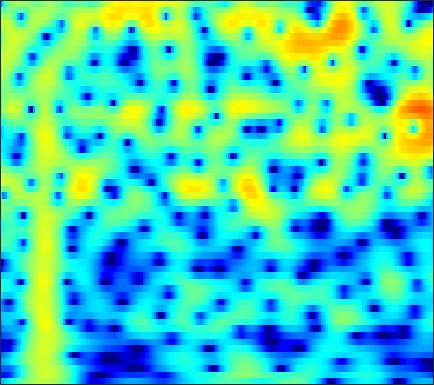

The file beside this chart, header and first rows:
-8.3312, -7.7307, -6.9103, -6.0721, -5.4407, -4.6025, -3.7767, -3.171, -2.3892, -1.6488, -0.95629, -0.46966, 0.12597, 0.6583, 1.0129, 1.4232, 1.7618, 1.965, 2.1689, 2.2931, 2.3355, 2.3114, 2.2053, 2.0094
-15.4, -15.66, -15.73, -15.1, -14.08, -12.2, -10.12, -8.592, -6.686, -4.969, -3.445, -2.423, -1.212, -0.166, 0.517, 1.299, 1.939, 2.331, 2.737, 3.016, 3.169, 3.203, 3.144, 2.963
-11.92, -12.01, -12.1, -11.99, -11.66, -10.78, -9.432, -8.237, -6.565, -4.934, -3.417, -2.378, -1.131, -0.04663, 0.6595, 1.463, 2.114, 2.503, 2.894, 3.142, 3.252, 3.245, 3.12, 2.866
-9.201, -8.698, -7.994, -7.243, -6.646, -5.804, -4.909, -4.211, -3.259, -2.303, -1.364, -0.6862, 0.1662, 0.9396, 1.457, 2.051, 2.525, 2.796, 3.038, 3.138, 3.09, 2.956, 2.642, 2.171
-11.54, -10.84, -9.885, -8.877, -8.08, -6.963, -5.798, -4.907, -3.722, -2.565, -1.466, -0.6902, 0.2662, 1.119, 1.683, 2.326, 2.832, 3.12, 3.373, 3.469, 3.401, 3.237, 2.861, 2.296
-16.62, -16.91, -17.27, -17.05, -16.12, -13.99, -11.47, -9.615, -7.346, -5.325, -3.551, -2.37, -0.9799, 0.2084, 0.9755, 1.841, 2.532, 2.939, 3.335, 3.565, 3.628, 3.567, 3.338, 2.943
-16.58, -17.36, -18.67, -19.7, -19.33, -16.96, -13.85, -11.63, -9.023, -6.784, -4.845, -3.557, -2.035, -0.714, 0.1521, 1.147, 1.967, 2.467, 2.983, 3.331, 3.515, 3.548, 3.458, 3.221
-12.89, -12.62, -12.2, -11.66, -11.16, -10.37, -9.442, -8.646, -7.457, -6.174, -4.84, -3.825, -2.498, -1.233, -0.3442, 0.7382, 1.673, 2.265, 2.897, 3.339, 3.591, 3.658, 3.585, 3.341
-11.06, -10.33, -9.591, -9.107, -8.902, -8.809, -8.885, -9.017, -9.144, -8.901, -7.905, -6.663, -4.659, -2.612, -1.199, 0.4561, 1.817, 2.642, 3.488, 4.058, 4.349, 4.391, 4.213, 3.776
-8.644, -7.979, -7.422, -7.221, -7.283, -7.676, -8.52, -9.613, -12.06, -16.05, -16.47, -12.05, -7.08, -3.51, -1.441, 0.7407, 2.386, 3.33, 4.242, 4.799, 5.019, 4.968, 4.609, 3.909
-7.811, -7.651, -7.49, -7.311, -7.162, -6.928, -6.644, -6.394, -5.965, -5.338, -4.424, -3.532, -2.14, -0.6834, 0.3721, 1.651, 2.715, 3.355, 3.972, 4.307, 4.349, 4.196, 3.741, 2.991
-9.608, -10.41, -11.4, -11.87, -11.58, -10.4, -8.764, -7.465, -5.774, -4.183, -2.731, -1.725, -0.4773, 0.6724, 1.454, 2.353, 3.071, 3.486, 3.861, 4.016, 3.938, 3.722, 3.225, 2.492
-10.31, -12.07, -15.54, -20.53, -20.67, -15.2, -10.96, -8.582, -6.069, -4.056, -2.364, -1.249, 0.053, 1.171, 1.897, 2.716, 3.354, 3.701, 3.984, 4.06, 3.922, 3.667, 3.123, 2.347
-6.357, -6.868, -7.527, -7.848, -7.783, -7.361, -6.621, -5.888, -4.765, -3.587, -2.384, -1.479, -0.2841, 0.8316, 1.583, 2.45, 3.146, 3.536, 3.862, 3.955, 3.811, 3.543, 2.975, 2.163
-3.933, -4.211, -4.562, -4.94, -5.256, -5.686, -6.083, -6.319, -6.403, -5.975, -4.882, -3.741, -2.04, -0.3733, 0.753, 2.037, 3.035, 3.595, 4.089, 4.288, 4.19, 3.929, 3.329, 2.433
-3.844, -3.967, -4.229, -4.717, -5.26, -6.29, -7.939, -9.919, -14.74, -33.18, -14.9, -9.248, -4.69, -1.618, 0.1245, 1.922, 3.234, 3.945, 4.571, 4.859, 4.817, 4.57, 3.948, 2.984
-7.323, -7.086, -6.809, -6.547, -6.406, -6.386, -6.55, -6.706, -6.801, -6.455, -5.36, -4.165, -2.372, -0.618, 0.5622, 1.892, 2.938, 3.537, 4.079, 4.337, 4.321, 4.123, 3.611, 2.823
-15.2, -13.89, -11.82, -9.833, -8.558, -7.2, -6.091, -5.337, -4.403, -3.493, -2.525, -1.761, -0.7294, 0.2819, 1.004, 1.868, 2.58, 3.009, 3.415, 3.616, 3.61, 3.469, 3.105, 2.538
-20.54, -17.25, -13.38, -10.45, -8.829, -7.115, -5.726, -4.857, -3.842, -2.892, -1.987, -1.319, -0.4297, 0.4329, 1.041, 1.789, 2.431, 2.819, 3.202, 3.414, 3.435, 3.328, 3.022, 2.531
-8.615, -8.229, -7.484, -6.604, -6.029, -5.354, -4.779, -4.431, -4.002, -3.502, -2.871, -2.29, -1.369, -0.3396, 0.439, 1.413, 2.271, 2.797, 3.324, 3.642, 3.74, 3.662, 3.355, 2.825
-3.5, -3.47, -3.404, -3.481, -3.601, -3.923, -4.546, -5.208, -6.34, -7.586, -8.076, -7.331, -5.227, -2.867, -1.258, 0.5513, 1.959, 2.784, 3.594, 4.086, 4.285, 4.242, 3.936, 3.346
-1.766, -1.764, -1.862, -2.15, -2.463, -3.142, -4.233, -5.383, -7.629, -11.11, -14.69, -12.99, -7.999, -4.215, -2.097, 0.09531, 1.718, 2.641, 3.542, 4.091, 4.313, 4.279, 3.969, 3.349
-2.809, -2.546, -2.353, -2.247, -2.32, -2.58, -2.959, -3.341, -3.836, -4.145, -4.099, -3.694, -2.756, -1.52, -0.5317, 0.7096, 1.803, 2.486, 3.175, 3.613, 3.779, 3.722, 3.398, 2.781
-5.069, -4.16, -3.274, -2.751, -2.575, -2.521, -2.635, -2.772, -2.918, -2.933, -2.721, -2.376, -1.675, -0.7923, -0.06118, 0.916, 1.808, 2.386, 2.993, 3.383, 3.547, 3.504, 3.224, 2.691
-4.799, -3.836, -2.905, -2.549, -2.511, -2.756, -3.379, -3.985, -4.958, -5.842, -6.047, -5.584, -4.222, -2.521, -1.29, 0.2003, 1.427, 2.158, 2.914, 3.399, 3.635, 3.655, 3.479, 3.09
-1.615, -1.411, -1.315, -1.491, -1.782, -2.537, -3.758, -5.125, -7.934, -13.04, -29.27, -16.84, -8.777, -4.635, -2.503, -0.4305, 1.068, 1.896, 2.689, 3.182, 3.399, 3.413, 3.254, 2.913
0.264, 0.04758, -0.321, -0.5805, -0.8745, -1.348, -1.964, -2.58, -3.424, -4.226, -4.421, -4.08, -3.007, -1.651, -0.6628, 0.5184, 1.427, 1.953, 2.405, 2.596, 2.542, 2.343, 1.905, 1.315
-0.2275, -0.9065, -1.223, -1.115, -0.8595, -0.4537, -0.1791, -0.02353, 0.06844, 0.1492, 0.2527, 0.4067, 0.6886, 1.08, 1.396, 1.811, 2.174, 2.357, 2.446, 2.283, 1.835, 1.268, 0.1738, -1.341
-5.924, -10.9, -9.393, -4.546, -2.161, -0.1008, 1.085, 1.659, 2.001, 2.12, 1.971, 1.824, 1.607, 1.479, 1.52, 1.698, 2.033, 2.256, 2.454, 2.394, 1.976, 1.378, 0.1003, -1.854
0.06358, -1.221, -1.398, -0.441, 0.5478, 1.562, 2.198, 2.376, 2.263, 1.706, 0.7137, -0.3643, -2.161, -4.033, -4.664, -3.715, -1.826, -0.5184, 0.7507, 1.474, 1.644, 1.47, 0.8389, -0.06772
3.924, 3.45, 3.062, 2.811, 2.747, 2.601, 2.421, 2.133, 1.582, 0.6243, -0.7495, -2.283, -5.144, -9.351, -11.55, -8.4, -4.394, -2.324, -0.4587, 0.5673, 0.9752, 0.9139, 0.4259, -0.5421
3.337, 3.085, 2.629, 2.26, 1.921, 1.548, 1.139, 0.8634, 0.4295, -0.003104, -0.5393, -0.9253, -1.442, -1.728, -1.707, -1.252, -0.5052, 0.121, 0.8166, 1.261, 1.37, 1.19, 0.5851, -0.567
0.5577, 0.3034, -0.2437, -0.8394, -1.39, -2.008, -2.559, -2.752, -2.824, -2.526, -2.111, -1.675, -1.116, -0.5003, -0.0581, 0.5786, 1.159, 1.57, 1.978, 2.247, 2.308, 2.204, 1.844, 1.259
-2.83, -3.267, -4.017, -5.312, -6.454, -8.508, -10.59, -11.53, -10.67, -8.458, -6.141, -4.648, -2.925, -1.497, -0.568, 0.4742, 1.345, 1.876, 2.445, 2.832, 3.03, 3.074, 2.978, 2.775
-5.227, -5.544, -6.459, -7.829, -9.425, -12.2, -16.4, -19.03, -16.58, -12.06, -8.614, -6.629, -4.398, -2.554, -1.347, 0.01479, 1.151, 1.839, 2.59, 3.113, 3.443, 3.562, 3.581, 3.428
-5.969, -6.101, -6.652, -7.429, -8.133, -9.188, -10.01, -10.44, -10.28, -9.481, -8.064, -6.751, -4.862, -2.978, -1.693, -0.1226, 1.185, 2.013, 2.861, 3.47, 3.84, 3.96, 3.93, 3.673
-6.317, -6.29, -6.187, -6.524, -6.829, -7.72, -8.869, -10.03, -11.7, -12.85, -11.66, -9.498, -6.312, -3.547, -1.774, 0.1538, 1.688, 2.605, 3.527, 4.145, 4.461, 4.516, 4.329, 3.887
-7.95, -6.929, -5.934, -5.449, -5.567, -6.028, -7.255, -8.63, -11.48, -15.08, -13.47, -9.739, -5.704, -2.689, -0.9324, 0.9617, 2.409, 3.241, 4.086, 4.602, 4.81, 4.767, 4.437, 3.785
-8.351, -6.62, -5.162, -4.16, -3.801, -3.58, -3.675, -3.889, -4.128, -4.14, -3.695, -3.046, -1.901, -0.6507, 0.2625, 1.386, 2.346, 2.946, 3.551, 3.919, 4.036, 3.936, 3.569, 2.877
-5.246, -4.077, -3.013, -2.061, -1.551, -1.131, -0.8753, -0.8413, -0.8591, -0.8744, -0.9043, -0.8637, -0.7054, -0.3931, -0.01681, 0.5839, 1.274, 1.786, 2.34, 2.707, 2.834, 2.743, 2.397, 1.776
-2.198, -1.14, -0.1136, 0.696, 1.215, 1.562, 1.694, 1.621, 1.268, 0.6938, -0.1742, -0.9667, -2.119, -3.03, -3.116, -2.336, -0.9321, 0.1106, 1.253, 1.99, 2.268, 2.205, 1.734, 0.9009
-0.2447, 0.7569, 1.966, 2.736, 3.142, 3.453, 3.422, 3.225, 2.648, 1.59, -0.009736, -1.742, -5.41, -13, -27.25, -8.961, -3.557, -1.2, 0.7594, 1.839, 2.209, 2.072, 1.315, -0.1415
-0.5065, 0.3466, 1.348, 2.042, 2.327, 2.56, 2.536, 2.351, 1.925, 1.239, 0.3132, -0.5005, -1.662, -2.521, -2.69, -2.112, -0.9904, -0.1057, 0.8421, 1.405, 1.548, 1.342, 0.6678, -0.4978
-1.065, -0.4288, 0.1269, 0.5374, 0.6952, 0.72, 0.6397, 0.4971, 0.2451, 0.02793, -0.1827, -0.3385, -0.4062, -0.3386, -0.2086, 0.1244, 0.5441, 0.8479, 1.217, 1.421, 1.425, 1.281, 0.8941, 0.2954
-0.7931, -0.4533, -0.3004, -0.3991, -0.5653, -0.9983, -1.53, -1.889, -2.236, -2.292, -2.022, -1.659, -1.062, -0.4333, 0.05071, 0.6477, 1.175, 1.508, 1.84, 2.044, 2.086, 2.018, 1.774, 1.371
0.2285, 0.2409, 0.04747, -0.5813, -1.355, -2.738, -4.685, -6.432, -8.359, -8.388, -6.433, -4.719, -2.8, -1.254, -0.3069, 0.7097, 1.516, 2.01, 2.495, 2.819, 2.967, 2.956, 2.778, 2.42
1.343, 1.298, 0.943, 0.1853, -0.7461, -2.575, -5.27, -8.072, -12.79, -12.76, -8.431, -5.938, -3.567, -1.848, -0.861, 0.2367, 1.143, 1.718, 2.38, 2.865, 3.174, 3.266, 3.2, 2.888
1.97, 2.132, 1.977, 1.525, 1.014, 0.03034, -1.144, -2.023, -2.993, -3.568, -3.692, -3.559, -3.306, -2.997, -2.643, -1.992, -1.134, -0.4159, 0.5434, 1.379, 2.02, 2.351, 2.556, 2.46
2.322, 2.628, 2.736, 2.598, 2.378, 1.885, 1.203, 0.5857, -0.3193, -1.362, -2.606, -3.713, -5.499, -7.646, -8.944, -8.876, -6.748, -4.878, -2.769, -1.141, 0.05879, 0.7234, 1.31, 1.595
2.209, 2.555, 2.889, 2.987, 2.895, 2.653, 2.186, 1.667, 0.7488, -0.4278, -1.985, -3.52, -6.248, -10.15, -13.77, -14.42, -9.934, -7.329, -4.824, -3.064, -1.808, -1.089, -0.3438, 0.2379
1.379, 1.865, 2.439, 2.827, 2.957, 2.933, 2.7, 2.396, 1.772, 0.9238, -0.1367, -1.057, -2.376, -3.639, -4.39, -4.95, -5.005, -4.83, -4.497, -4.121, -3.729, -3.374, -2.762, -2.052
-0.06301, 0.9097, 1.904, 2.624, 3.011, 3.236, 3.232, 3.101, 2.784, 2.284, 1.653, 1.102, 0.3224, -0.4998, -1.158, -2.078, -3.091, -3.906, -5.22, -6.736, -8.025, -8.351, -7.583, -6.032
-0.9833, 0.4887, 1.793, 2.638, 3.049, 3.36, 3.418, 3.326, 3.107, 2.805, 2.44, 2.135, 1.637, 1.022, 0.4423, -0.528, -1.827, -3.133, -5.552, -9.248, -16.06, -25.33, -14.83, -9.524
0.6525, 1.554, 2.392, 2.861, 2.95, 2.889, 2.603, 2.303, 1.861, 1.565, 1.452, 1.483, 1.54, 1.504, 1.376, 0.9924, 0.304, -0.4492, -1.696, -3.155, -4.507, -5.175, -5.486, -5.497
2.348, 2.56, 2.779, 2.695, 2.393, 1.554, 0.2363, -1.054, -2.971, -4.144, -3.446, -2.174, -0.4374, 0.868, 1.533, 2.024, 2.142, 2.038, 1.718, 1.209, 0.6142, 0.1254, -0.6145, -1.521
1.23, 1.344, 1.38, 1.164, 0.8042, -0.2042, -1.977, -4.064, -8.428, -13.89, -9.482, -5.652, -2.363, -0.3162, 0.699, 1.594, 2.113, 2.329, 2.396, 2.305, 2.054, 1.769, 1.282, 0.672
-2.362, -1.768, -1.082, -0.544, -0.3772, -0.3952, -0.7827, -1.214, -1.823, -2.17, -1.95, -1.542, -0.7995, -0.1172, 0.3088, 0.7439, 1.074, 1.256, 1.44, 1.57, 1.61, 1.572, 1.424, 1.15
-10.05, -6.444, -3.128, -1.004, 0.02227, 0.924, 1.4, 1.549, 1.565, 1.44, 1.235, 1.033, 0.6688, 0.2215, -0.1457, -0.5823, -0.8057, -0.7575, -0.3733, 0.1583, 0.6848, 0.9898, 1.199, 1.167
